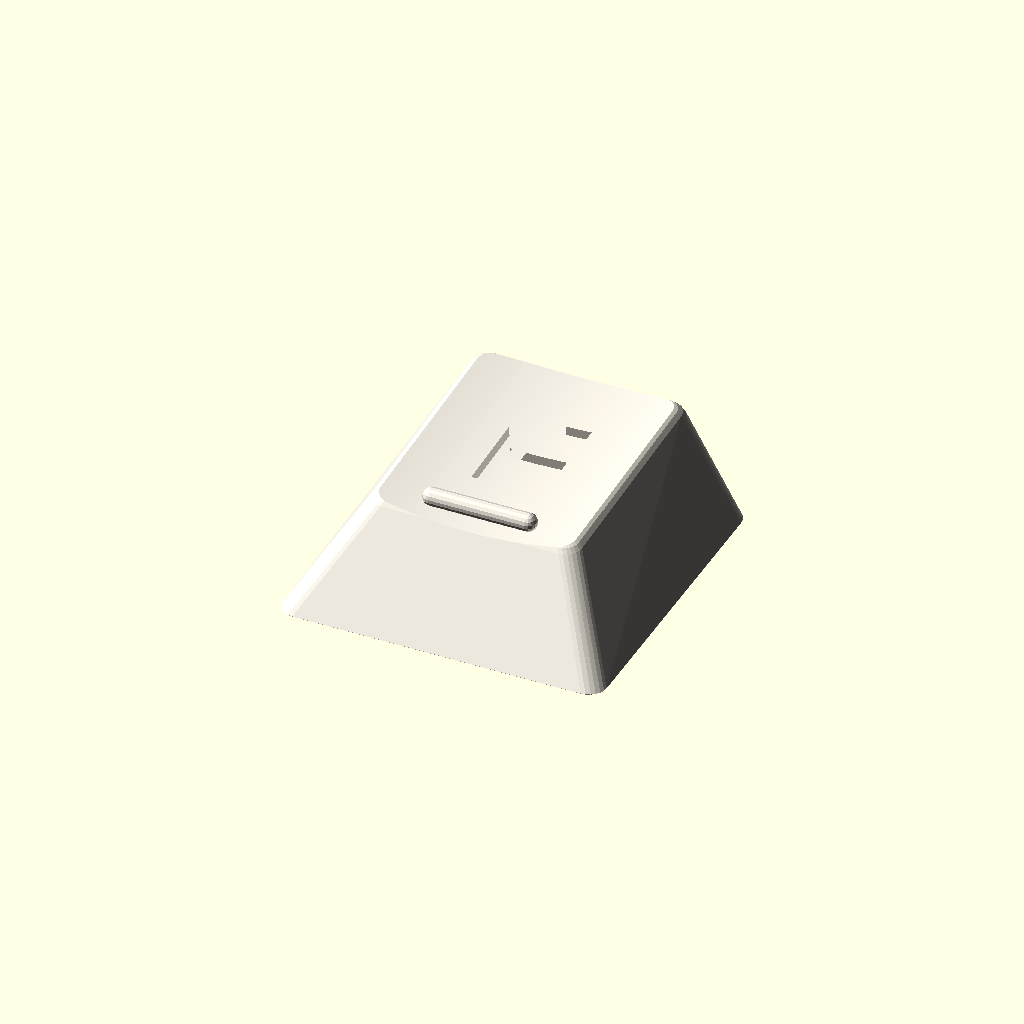
Cell 1 — every parameter at its default value.
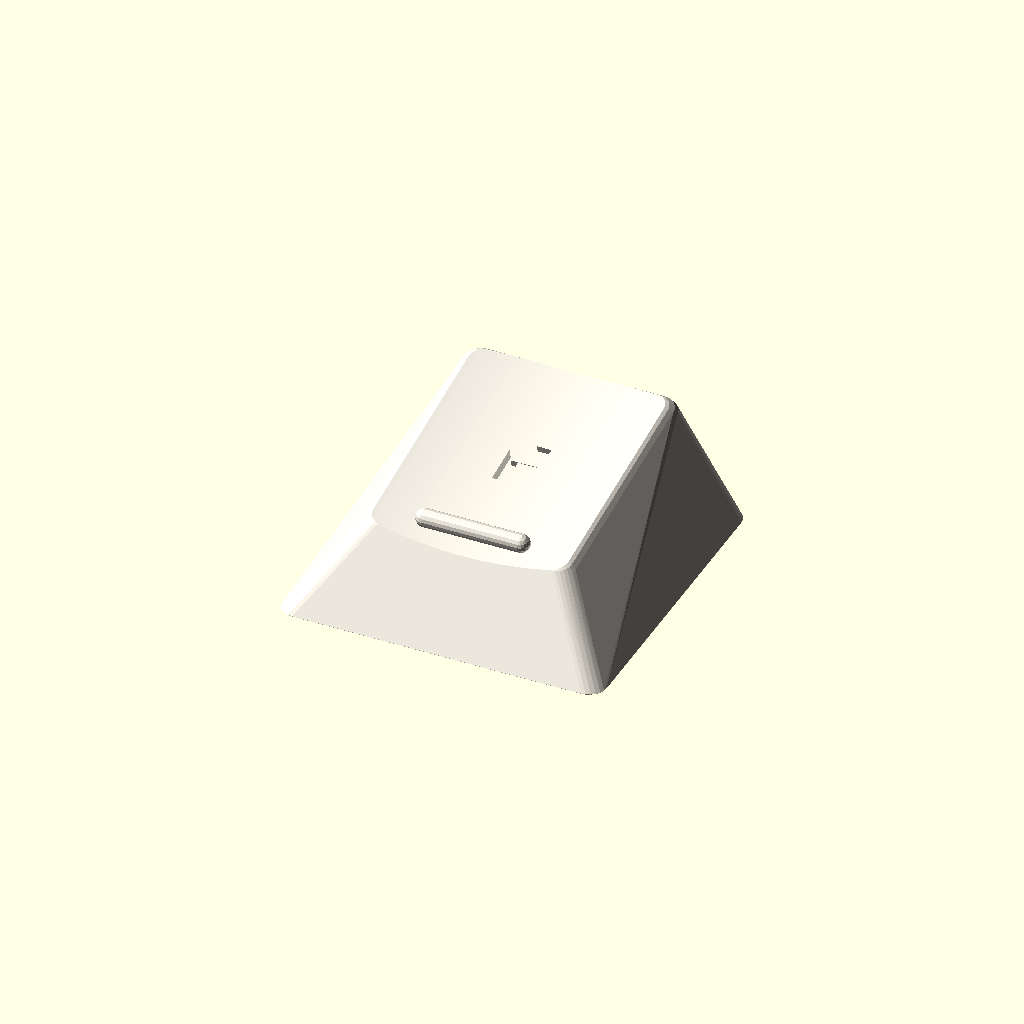
Cell 2: the same model with row = 4.
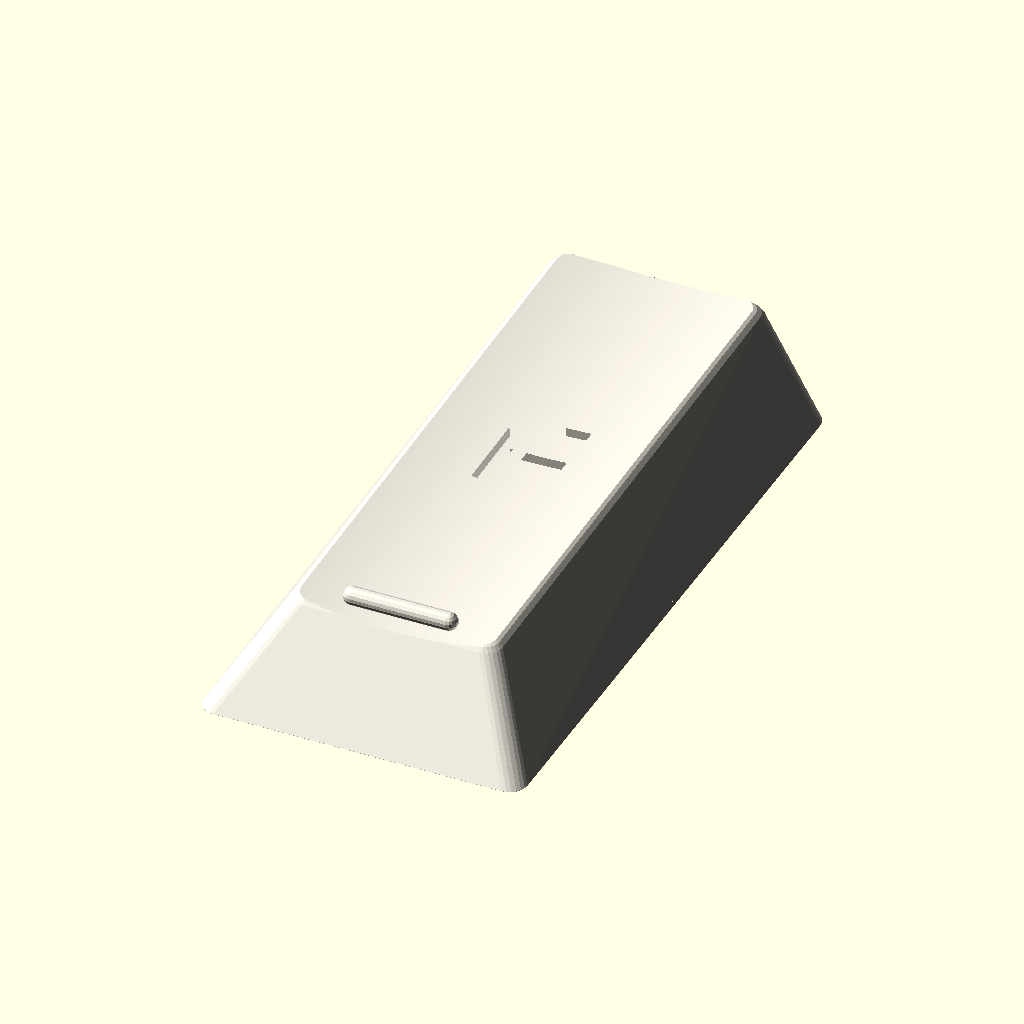
Cell 3 — length set to 2, the other parameters unchanged.
All cells are drawn from one camera (rotation 55°, 0°, 25°, orthographic, colour scheme Cornfield), so only the parameter changes between them.
Source of the model, models/keycaps/key.scad:
// A single key. Useful for testing the profile and settings, or for printing
// a spare keycap. Profile and general settings: profile.scad

include <./profile.scad>

legend_text = "F";
row         = 2;    // [0:4]
length      = 1;    // length in units, e.g. 1.5 for the Sofle thumb key
roll        = 0;    // sideways tilt in degrees
bump        = "auto"; // ["auto", "on", "off"] auto = only for home_keys

custom_key(legend_text, row, length, roll,
           bump == "auto" ? undef : bump == "on");
Customizer parameters (derived from the source; name, type, default, range or options):
legend_text: string, default "F"
row: number, default 2, range 0 to 4
length: number, default 1
roll: number, default 0
bump: string, default "auto", options "auto", "on", "off"
